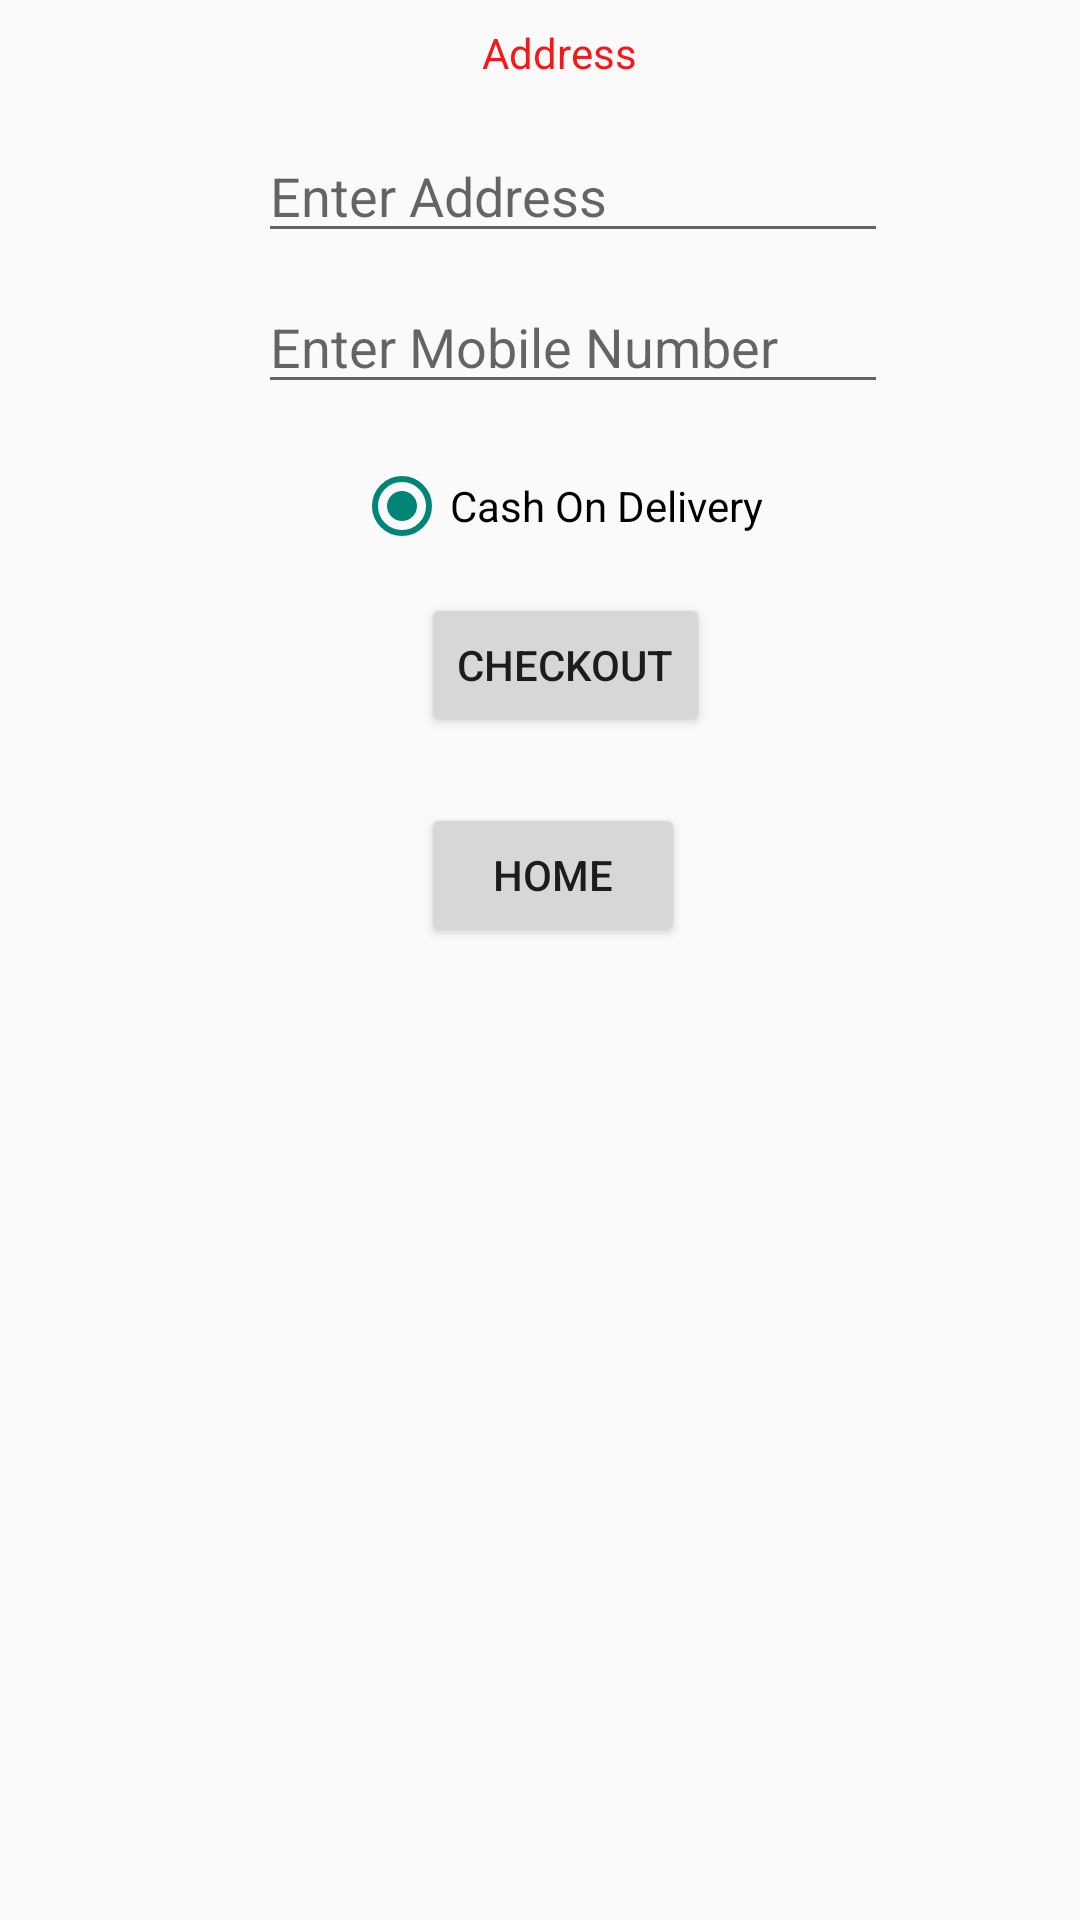

Layout XML and referenced resources for this Android screen:
<!-- AndroidManifest.xml: application theme Theme.AppCompat.Light.NoActionBar -->
<!-- res/layout/activity_payment.xml -->
<?xml version="1.0" encoding="utf-8"?>
<androidx.constraintlayout.widget.ConstraintLayout xmlns:android="http://schemas.android.com/apk/res/android"
    xmlns:app="http://schemas.android.com/apk/res-auto"
    xmlns:tools="http://schemas.android.com/tools"
    android:layout_width="match_parent"
    android:layout_height="match_parent"
    tools:context=".Payment">

    <Button
        android:id="@+id/btncout"
        android:layout_width="wrap_content"
        android:layout_height="wrap_content"
        android:layout_marginTop="13dp"
        android:layout_marginEnd="18dp"
        android:layout_marginRight="18dp"
        android:text="Checkout"
        app:layout_constraintEnd_toEndOf="@+id/radioButton"
        app:layout_constraintTop_toBottomOf="@+id/radioButton" />

    <EditText
        android:id="@+id/txtaddress"
        android:layout_width="0dp"
        android:layout_height="wrap_content"
        android:layout_marginTop="16dp"
        android:ems="10"
        android:hint="Enter Address"
        android:inputType="textPostalAddress"
        app:layout_constraintEnd_toEndOf="@+id/txtnum"
        app:layout_constraintStart_toStartOf="@+id/txtnum"
        app:layout_constraintTop_toBottomOf="@+id/textView3" />

    <EditText
        android:id="@+id/txtnum"
        android:layout_width="wrap_content"
        android:layout_height="wrap_content"
        android:layout_marginStart="86dp"
        android:layout_marginLeft="86dp"
        android:layout_marginTop="9dp"
        android:ems="10"
        android:hint="Enter Mobile Number"
        android:inputType="phone"
        app:layout_constraintStart_toStartOf="parent"
        app:layout_constraintTop_toBottomOf="@+id/txtaddress" />

    <RadioButton
        android:id="@+id/radioButton"
        android:layout_width="wrap_content"
        android:layout_height="wrap_content"
        android:layout_marginStart="32dp"
        android:layout_marginLeft="32dp"
        android:layout_marginTop="18dp"
        android:checked="true"
        android:text="Cash On Delivery"
        app:layout_constraintStart_toStartOf="@+id/txtnum"
        app:layout_constraintTop_toBottomOf="@+id/txtnum" />

    <TextView
        android:id="@+id/textView3"
        android:layout_width="wrap_content"
        android:layout_height="wrap_content"
        android:layout_marginTop="8dp"
        android:text="Address"
        android:textColor="#FA1616"
        app:layout_constraintEnd_toEndOf="@+id/radioButton"
        app:layout_constraintStart_toStartOf="@+id/radioButton"
        app:layout_constraintTop_toTopOf="parent" />

    <Button
        android:id="@+id/btnhm"
        android:layout_width="wrap_content"
        android:layout_height="wrap_content"
        android:layout_marginTop="22dp"
        android:text="Home"
        app:layout_constraintStart_toStartOf="@+id/btncout"
        app:layout_constraintTop_toBottomOf="@+id/btncout" />

</androidx.constraintlayout.widget.ConstraintLayout>
<!-- resources referenced by this layout -->
<resources>

</resources>
